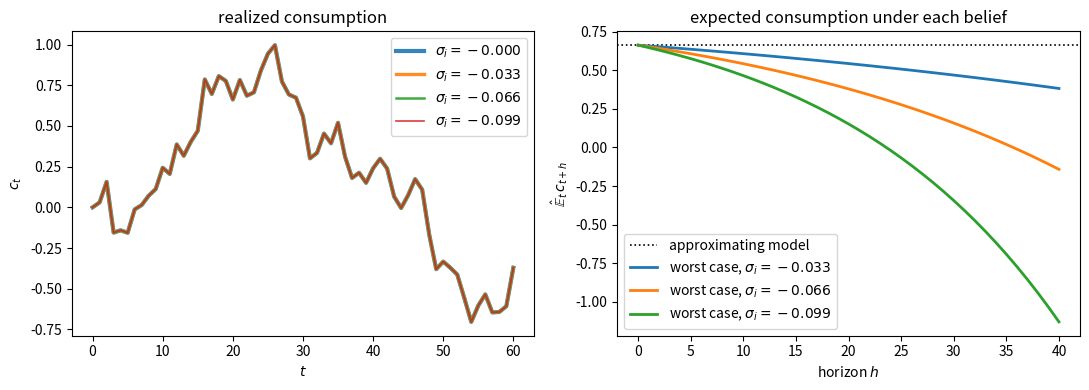

Write Python code to recreate this figure.
import numpy as np
import matplotlib.pyplot as plt

β = 0.95        # benchmark discount factor, R = 1/β
η1 = 0.15       # std of permanent shock
η2 = 0.30       # std of transitory shock
b = 1.0         # bliss point

R = 1 / β
h = np.array([η1, (1 - β) * η2])       # consumption innovation loadings
α2 = h @ h
α = np.sqrt(α2)
σ_lo = -(1 - β)**2 / α2                # breakdown point, eq:rbew-breakdown

print(f"α^2 = {α2:.6f}   α = {α:.6f}")
print(f"breakdown σ̲ = {σ_lo:.6f},  where β̂ = {β + σ_lo * α2 * β / (1 - β):.6f}"
      f"  (β² = {β**2:.6f})")

def worst_case_persistence(σ, β, α2):
    "Worst-case persistence ζ(σ) of marginal utility, eq:rbew-zeta."
    return 1 / (1 + σ * α2 / (1 - β))


def simulate_paths(ζ, α, T, n_paths, seed):
    "Simulate n_paths draws of μ_{t+1} = ζ μ_t + α w_{t+1} from μ_0 = 0."
    rng = np.random.default_rng(seed)
    paths = np.zeros((n_paths, T + 1))
    shocks = rng.standard_normal((n_paths, T))
    for t in range(T):
        paths[:, t + 1] = ζ * paths[:, t] + α * shocks[:, t]
    return paths


def log_likelihood_ratio(paths, ζ, α):
    "Return log p_worst(path) - log p_approx(path)."
    lag, lead = paths[:, :-1], paths[:, 1:]
    return 0.5 * (np.sum(((lead - lag) / α)**2, axis=1)
                  - np.sum(((lead - ζ * lag) / α)**2, axis=1))


def detection_error_probability(ζ, α, T=40, n_paths=10_000, seed=1234):
    "Finite-sample DEP for the approximating and worst-case scalar laws."
    if np.isclose(ζ, 1.0):
        return 0.5
    approx = simulate_paths(1.0, α, T, n_paths, seed)
    worst = simulate_paths(ζ, α, T, n_paths, seed + 1)
    return 0.5 * (np.mean(log_likelihood_ratio(worst, ζ, α) < 0)
                  + np.mean(log_likelihood_ratio(approx, ζ, α) > 0))

σ_types = np.array([0.0, 0.3, 0.6, 0.9]) * σ_lo
β_types = β + σ_types * α2 * β / (1 - β)
ζ_types = worst_case_persistence(σ_types, β, α2)
dep_types = np.array([detection_error_probability(ζ, α) for ζ in ζ_types])

print(f"{'σ_i':>10}{'β_i':>10}{'ζ_i':>10}{'DEP':>8}")
for σ_i, β_i, ζ_i, dep in zip(σ_types, β_types, ζ_types, dep_types):
    print(f"{σ_i:10.4f}{β_i:10.4f}{ζ_i:10.4f}{dep:8.3f}")

T = 60
rng = np.random.default_rng(42)
shocks = rng.standard_normal((T, 2))          # common shocks for all types

c_paths = np.zeros((len(σ_types), T + 1))
for i in range(len(σ_types)):
    for t in range(T):
        c_paths[i, t + 1] = c_paths[i, t] + h @ shocks[t]

print("max absolute difference across types:"
      f" {np.abs(c_paths - c_paths[0]).max():.2e}")

fig, axes = plt.subplots(1, 2, figsize=(11, 4))

for i, σ_i in enumerate(σ_types):
    axes[0].plot(c_paths[i], lw=3 - 0.6 * i, alpha=0.9,
                 label=rf'$\sigma_i={σ_i:.3f}$')
axes[0].set_xlabel('$t$')
axes[0].set_ylabel('$c_t$')
axes[0].set_title('realized consumption')
axes[0].legend()

horizons = np.arange(41)
c_now = c_paths[0, 20]
axes[1].axhline(c_now, color='k', linestyle=':', lw=1.2,
                label='approximating model')
for σ_i, ζ_i in zip(σ_types, ζ_types):
    if σ_i == 0.0:
        continue
    axes[1].plot(horizons, b - ζ_i**horizons * (b - c_now), lw=2,
                 label=rf'worst case, $\sigma_i={σ_i:.3f}$')
axes[1].set_xlabel('horizon $h$')
axes[1].set_ylabel(r'$\hat{\mathbb{E}}_t\,c_{t+h}$')
axes[1].set_title('expected consumption under each belief')
axes[1].legend()

fig.tight_layout()
plt.show()

n_agents, T = 20_000, 40
rng = np.random.default_rng(1234)

# each agent draws a robustness type; types do not affect behaviour
σ_i = rng.uniform(σ_lo, 0.0, size=n_agents)

shocks = rng.standard_normal((n_agents, T, 2))
c = np.zeros((n_agents, T + 1))
c[:, 1:] = np.cumsum(shocks @ h, axis=1)

print(f"{'t':>5}{'cross-section var':>20}{'t·α²':>12}")
for t in [10, 20, 30, 40]:
    print(f"{t:5d}{c[:, t].var():20.5f}{t * α2:12.5f}")

def σ_for_target_dep(target, T, β, α2, tol=1e-5):
    """
    Find σ ∈ (σ̲, 0) with DEP(σ) = target by bisection.

    Returns None if the DEP never falls to the target on the admissible
    range, in which case the breakdown point is the binding constraint.
    """
    α_loc = np.sqrt(α2)
    lo, hi = 0.999 * (-(1 - β)**2 / α2), 0.0

    def dep_at(σ):
        return detection_error_probability(
            worst_case_persistence(σ, β, α2), α_loc, T=T)

    if dep_at(lo) > target:
        return None

    while hi - lo > tol:
        mid = 0.5 * (lo + hi)
        if dep_at(mid) < target:
            lo = mid
        else:
            hi = mid
    return 0.5 * (lo + hi)


for T in [40, 160]:
    σ_min = σ_for_target_dep(0.2, T, β, α2)
    if σ_min is None:
        σ_min = 0.999 * σ_lo        # breakdown binds before detectability
        note = ' (breakdown point binds)'
    else:
        note = ''
    ζ_min = worst_case_persistence(σ_min, β, α2)
    print(f"T = {T:>3}:  σ_min = {σ_min:.5f}   β_i = {β / ζ_min:.5f}   "
          f"ζ_i = {ζ_min:.5f}   doubling horizon = "
          f"{np.log(2) / np.log(ζ_min):.1f} quarters{note}")
